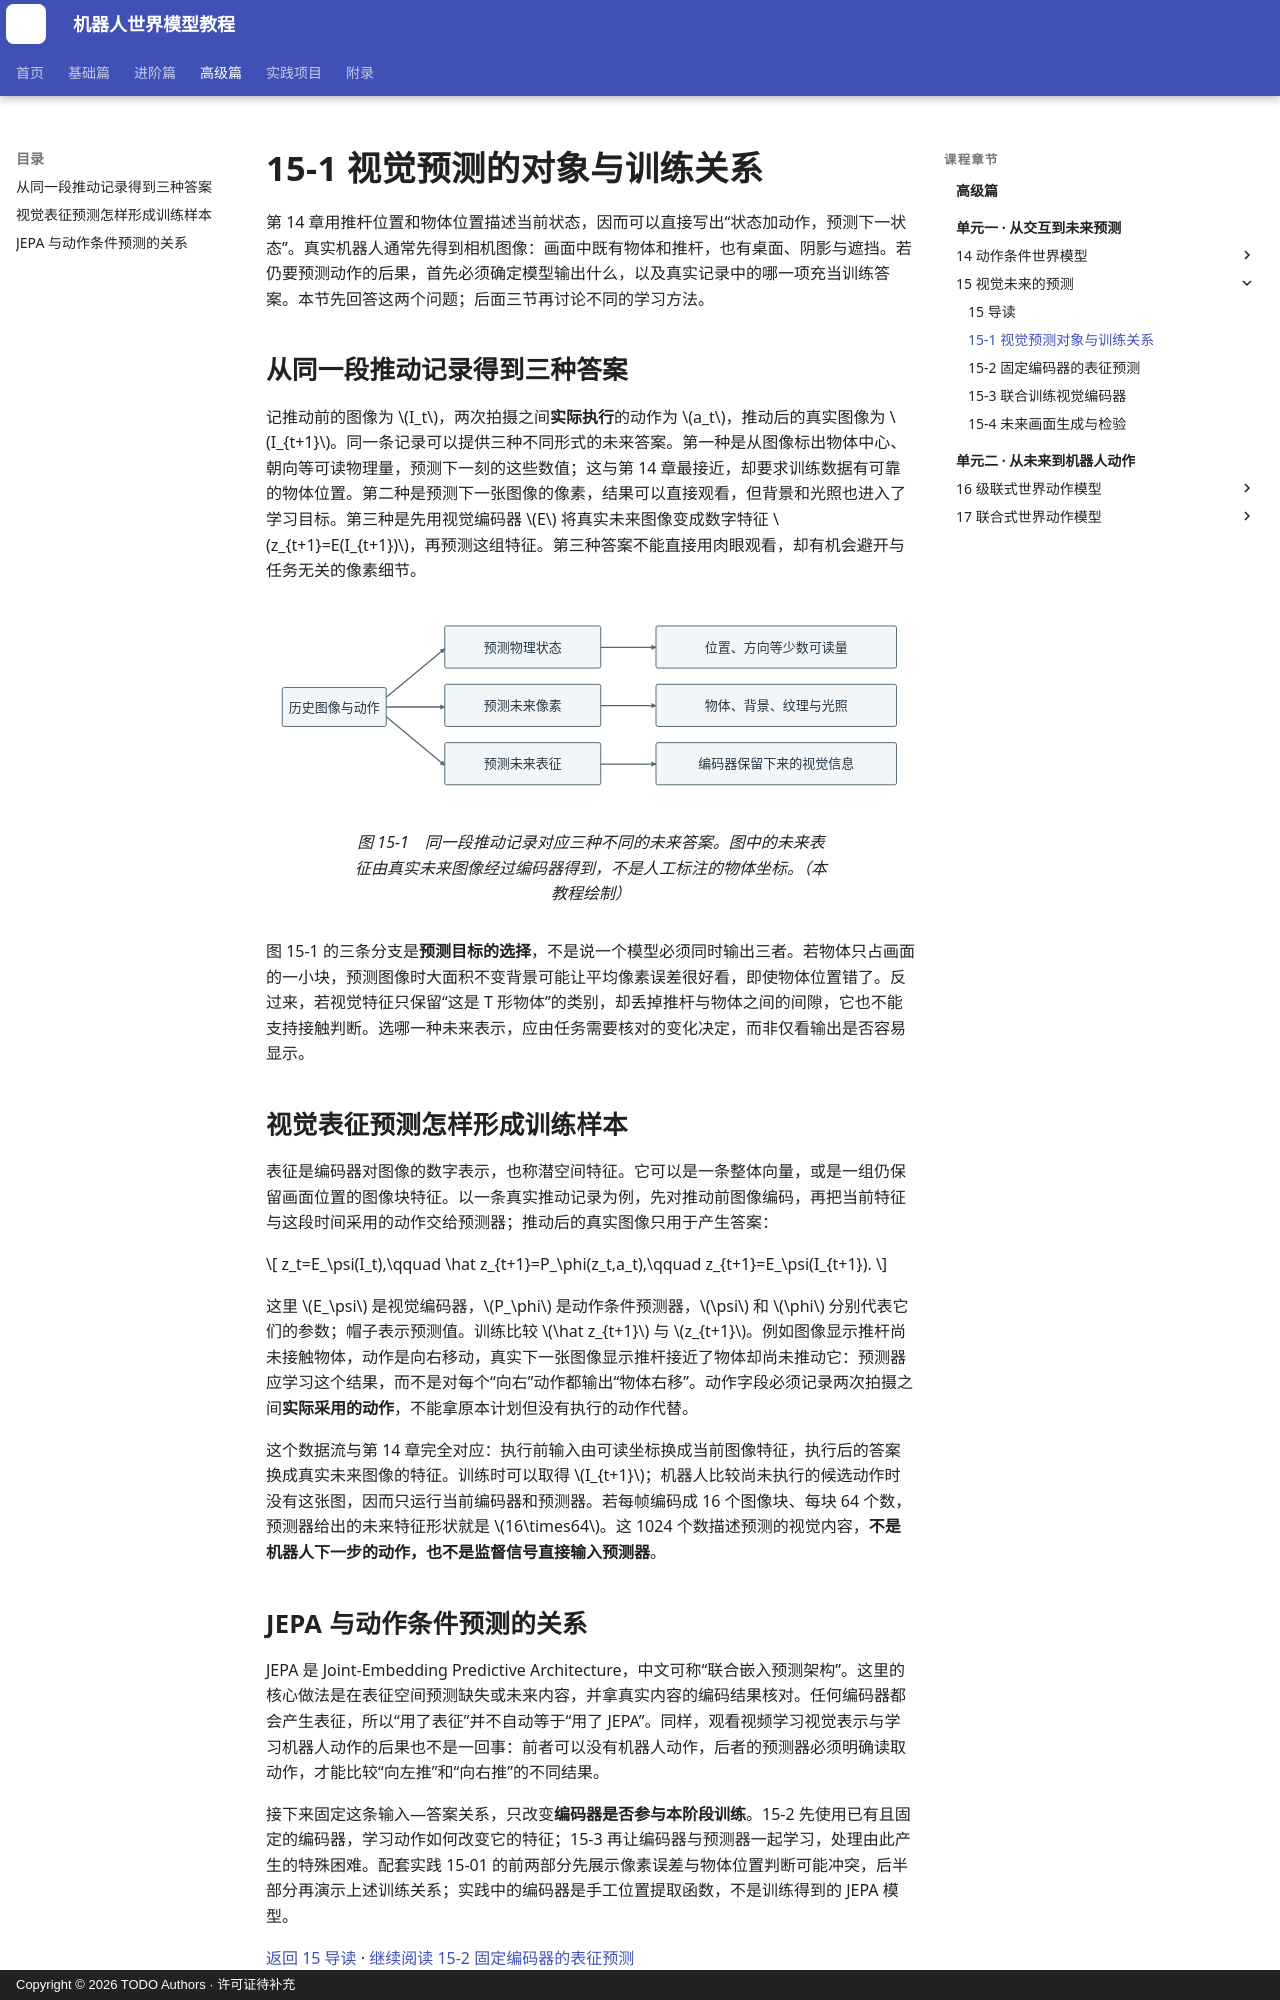

repository: qi-robotics/robot-world-model-tutorial · page: advanced/15-1-visual-prediction-targets/index.html · generator: mkdocs · copyright: Copyright © 2026 TODO Authors · 许可证待补充

# 15-1 视觉预测的对象与训练关系

第 14 章用推杆位置和物体位置描述当前状态，因而可以直接写出“状态加动作，预测下一状态”。真实机器人通常先得到相机图像：画面中既有物体和推杆，也有桌面、阴影与遮挡。若仍要预测动作的后果，首先必须确定模型输出什么，以及真实记录中的哪一项充当训练答案。本节先回答这两个问题；后面三节再讨论不同的学习方法。

## 从同一段推动记录得到三种答案

记推动前的图像为 $I_t$，两次拍摄之间**实际执行**的动作为 $a_t$，推动后的真实图像为 $I_{t+1}$。同一条记录可以提供三种不同形式的未来答案。第一种是从图像标出物体中心、朝向等可读物理量，预测下一刻的这些数值；这与第 14 章最接近，却要求训练数据有可靠的物体位置。第二种是预测下一张图像的像素，结果可以直接观看，但背景和光照也进入了学习目标。第三种是先用视觉编码器 $E$ 将真实未来图像变成数字特征 $z_{t+1}=E(I_{t+1})$，再预测这组特征。第三种答案不能直接用肉眼观看，却有机会避开与任务无关的像素细节。

<figure markdown="span">
![相同的动作与观测可以对应物理位置、整张图像或编码后的视觉特征三种预测结果](../assets/images/advanced/15/15-01-prediction-targets.svg){ width="1000" loading=lazy }
<figcaption>图 15-1　同一段推动记录对应三种不同的未来答案。图中的未来表征由真实未来图像经过编码器得到，不是人工标注的物体坐标。（本教程绘制）</figcaption>
</figure>

图 15-1 的三条分支是**预测目标的选择**，不是说一个模型必须同时输出三者。若物体只占画面的一小块，预测图像时大面积不变背景可能让平均像素误差很好看，即使物体位置错了。反过来，若视觉特征只保留“这是 T 形物体”的类别，却丢掉推杆与物体之间的间隙，它也不能支持接触判断。选哪一种未来表示，应由任务需要核对的变化决定，而非仅看输出是否容易显示。

## 视觉表征预测怎样形成训练样本

表征是编码器对图像的数字表示，也称潜空间特征。它可以是一条整体向量，或是一组仍保留画面位置的图像块特征。以一条真实推动记录为例，先对推动前图像编码，再把当前特征与这段时间采用的动作交给预测器；推动后的真实图像只用于产生答案：

$$
z_t=E_\psi(I_t),\qquad
\hat z_{t+1}=P_\phi(z_t,a_t),\qquad
z_{t+1}=E_\psi(I_{t+1}).
$$

这里 $E_\psi$ 是视觉编码器，$P_\phi$ 是动作条件预测器，$\psi$ 和 $\phi$ 分别代表它们的参数；帽子表示预测值。训练比较 $\hat z_{t+1}$ 与 $z_{t+1}$。例如图像显示推杆尚未接触物体，动作是向右移动，真实下一张图像显示推杆接近了物体却尚未推动它：预测器应学习这个结果，而不是对每个“向右”动作都输出“物体右移”。动作字段必须记录两次拍摄之间**实际采用的动作**，不能拿原本计划但没有执行的动作代替。

这个数据流与第 14 章完全对应：执行前输入由可读坐标换成当前图像特征，执行后的答案换成真实未来图像的特征。训练时可以取得 $I_{t+1}$；机器人比较尚未执行的候选动作时没有这张图，因而只运行当前编码器和预测器。若每帧编码成 16 个图像块、每块 64 个数，预测器给出的未来特征形状就是 $16\times64$。这 1024 个数描述预测的视觉内容，**不是机器人下一步的动作，也不是监督信号直接输入预测器**。
